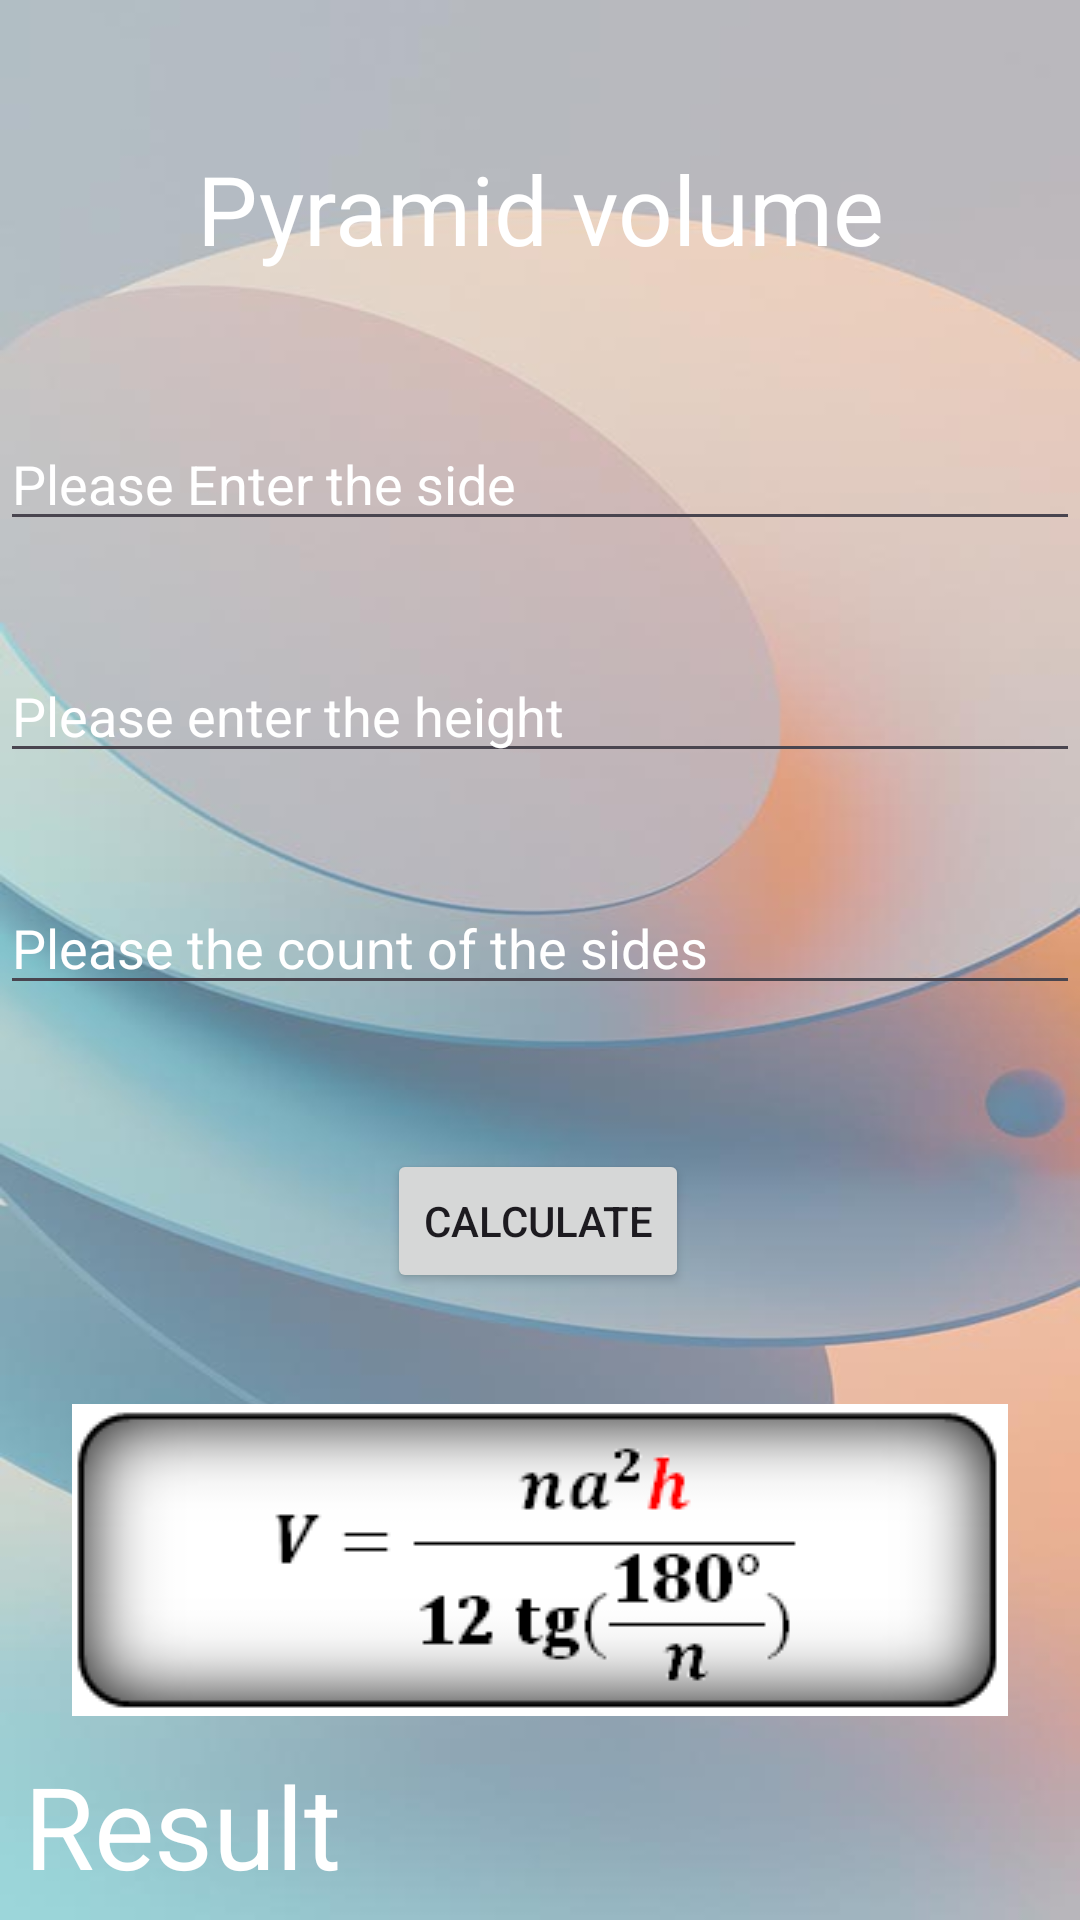

Layout XML and referenced resources for this Android screen:
<!-- AndroidManifest.xml: application theme Theme.VolumeAreaApp -->
<!-- res/layout/activity_right_pramid.xml -->
<?xml version="1.0" encoding="utf-8"?>
<androidx.constraintlayout.widget.ConstraintLayout xmlns:android="http://schemas.android.com/apk/res/android"
    xmlns:app="http://schemas.android.com/apk/res-auto"
    xmlns:tools="http://schemas.android.com/tools"
    android:id="@+id/main"
    android:background="@drawable/back2"
    android:layout_width="match_parent"
    android:layout_height="match_parent"

    tools:context=".RightPramid">

    <TextView
        android:id="@+id/textView2"
        android:layout_width="0dp"
        android:layout_height="wrap_content"
        android:layout_marginTop="48dp"
        android:gravity="center"
        android:text="@string/the_right_pyramid_volume"
        android:textColor="@color/white"
        android:textSize="32sp"
        app:layout_constraintEnd_toEndOf="parent"
        app:layout_constraintStart_toStartOf="parent"
        app:layout_constraintTop_toTopOf="parent" />

    <EditText
        android:id="@+id/editTextFirst"
        android:layout_width="0dp"
        android:layout_height="wrap_content"
        android:layout_marginTop="48dp"
        android:autofillHints=""
        android:hint="@string/side"
        android:inputType="numberDecimal"
        android:digits="0123456789."
        android:textColor="@color/white"
        android:textColorHint="@color/white"
        app:layout_constraintEnd_toEndOf="parent"
        app:layout_constraintHorizontal_bias="0.0"
        app:layout_constraintStart_toStartOf="parent"
        app:layout_constraintTop_toBottomOf="@+id/textView2" />

    <EditText
        android:id="@+id/editTextSecond"
        android:layout_width="0dp"
        android:layout_height="wrap_content"
        android:layout_marginTop="36dp"
        android:autofillHints=""
        android:hint="@string/height"
        android:inputType="numberDecimal"
        android:digits="0123456789."
        android:textColor="@color/white"
        android:textColorHint="@color/white"
        app:layout_constraintEnd_toEndOf="parent"
        app:layout_constraintHorizontal_bias="0.0"
        app:layout_constraintStart_toStartOf="parent"
        app:layout_constraintTop_toBottomOf="@+id/editTextFirst" />

    <EditText
        android:id="@+id/editTextThird"
        android:layout_width="0dp"
        android:layout_height="wrap_content"
        android:layout_marginTop="36dp"
        android:autofillHints=""
        android:hint="@string/please_the_count_of_the_sides"
        android:inputType="numberDecimal"
        android:digits="0123456789."
        android:textColor="@color/white"
        android:textColorHint="@color/white"
        app:layout_constraintEnd_toEndOf="parent"
        app:layout_constraintHorizontal_bias="0.0"
        app:layout_constraintStart_toStartOf="parent"
        app:layout_constraintTop_toBottomOf="@+id/editTextSecond" />

    <TextView
        android:id="@+id/textView3"
        android:layout_width="0dp"
        android:layout_height="wrap_content"
        android:layout_marginTop="240dp"
        android:padding="8dp"
        android:text="@string/result"
        android:textColor="@color/white"
        android:textSize="38sp"
        app:layout_constraintEnd_toEndOf="parent"
        app:layout_constraintHorizontal_bias="0.0"
        app:layout_constraintStart_toStartOf="parent"
        app:layout_constraintTop_toBottomOf="@+id/editTextThird" />

    <Button
        android:id="@+id/button2"
        android:layout_width="wrap_content"
        android:layout_height="wrap_content"
        android:layout_marginTop="48dp"
        android:text="@string/btn_calculate"
        app:layout_constraintEnd_toEndOf="parent"
        app:layout_constraintHorizontal_bias="0.498"
        app:layout_constraintStart_toStartOf="parent"
        app:layout_constraintTop_toBottomOf="@+id/editTextThird" />

    <ImageView
        android:id="@+id/imageView2"
        android:layout_width="wrap_content"
        android:layout_height="wrap_content"
        android:layout_marginTop="37dp"
        android:src="@drawable/v_prav_piramid_formula"
        app:layout_constraintEnd_toEndOf="parent"
        app:layout_constraintStart_toStartOf="parent"
        app:layout_constraintTop_toBottomOf="@+id/button2" />


</androidx.constraintlayout.widget.ConstraintLayout>
<!-- resources referenced by this layout -->
<resources>
  <!-- drawable back2: jpg bitmap (drawable, 28486 bytes) -->
  <!-- drawable v_prav_piramid_formula: png bitmap (drawable, 7565 bytes) -->
  <string name="btn_calculate">Calculate</string>
  <string name="height">Please enter the height</string>
  <string name="please_the_count_of_the_sides">Please the count of the sides</string>
  <string name="result">Result</string>
  <string name="side">Please Enter the side</string>
  <string name="the_right_pyramid_volume">Pyramid volume</string>
  <style name="Theme.VolumeAreaApp" parent="Base.Theme.VolumeAreaApp" />
  <style name="Base.Theme.VolumeAreaApp" parent="Theme.Material3.DayNight">
          
          
      </style>
  <!-- not gathered from this repository: default colours our renderer supplied (Android Studio template values) -->
  <color name="white">#FFFFFFFF</color>
</resources>
